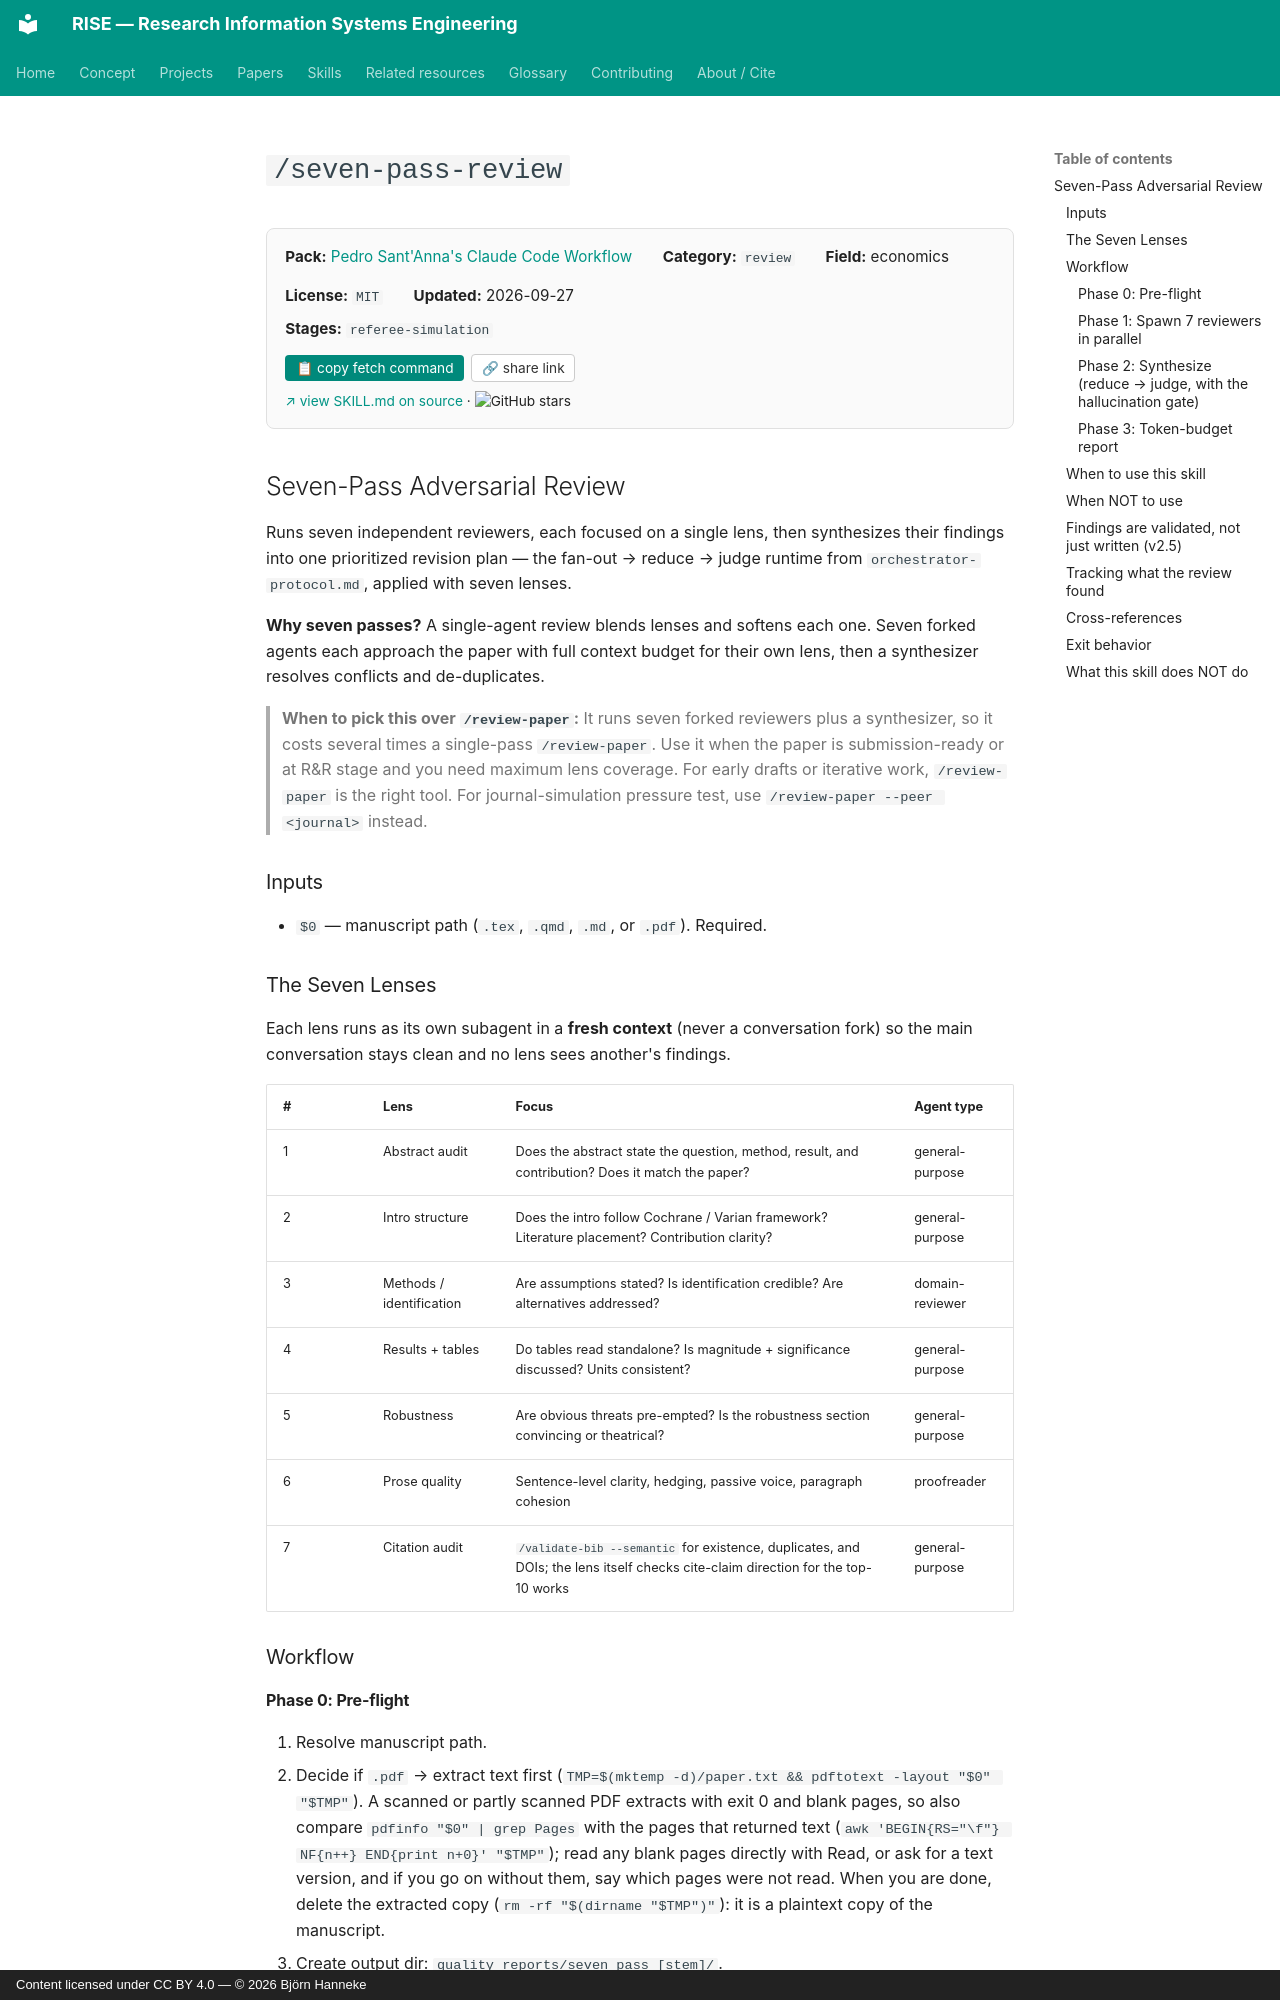

repository: bhanneke/RISE · page: skills/psantanna-workflow/seven-pass-review/index.html · generator: mkdocs · copyright: Content licensed under CC BY 4.0 — © 2026 Björn Hanneke

<!-- DO NOT EDIT — auto-copied from skills/psantanna-workflow/details/seven-pass-review.md -->

# `/seven-pass-review`



<div class="skill-card" style="background:#fafafa; border:1px solid #e0e0e0; border-radius:8px; padding:1em 1.2em; margin:1em 0 1.5em; font-size:0.95em;"><div style="display:flex; flex-wrap:wrap; gap:1em 2em; align-items:baseline;"><div><b>Pack:</b> <a href="../psantanna-workflow/">Pedro Sant'Anna's Claude Code Workflow</a></div><div><b>Category:</b> <code>review</code></div><div><b>Field:</b> economics</div><div><b>License:</b> <code>MIT</code></div><div><b>Updated:</b> 2026-09-27</div></div><div style="margin-top:0.5em;"><b>Stages:</b> <code>referee-simulation</code></div><div style="margin-top:0.8em;"><button onclick="navigator.clipboard.writeText(`gh api repos/pedrohcgs/claude-code-my-workflow/contents/.claude/skills/seven-pass-review/SKILL.md --jq .content | base64 -d`); this.textContent=&apos;&#x2713; copied&apos;;" style="background:#00897b; color:white; border:none; padding:0.4em 0.8em; border-radius:4px; cursor:pointer; font-size:0.9em; margin-right:0.5em;">&#128203; copy fetch command</button><button onclick="navigator.clipboard.writeText(&apos;https://bhanneke.github.io/RISE/skills/psantanna-workflow/seven-pass-review/&apos;); this.textContent=&apos;&#x2713; copied&apos;;" style="background:#fff; color:#333; border:1px solid #ccc; padding:0.4em 0.7em; border-radius:4px; cursor:pointer; font-size:0.9em;">&#128279; share link</button></div><div style="margin-top:0.6em; font-size:0.9em;"><a href="https://github.com/pedrohcgs/claude-code-my-workflow/blob/main/.claude/skills/seven-pass-review/SKILL.md" target="_blank" rel="noopener">&#8599; view SKILL.md on source</a> &middot; <img src="https://img.shields.io/github/stars/pedrohcgs/claude-code-my-workflow?style=flat" alt="GitHub stars" style="vertical-align:middle;"></div></div>

## Seven-Pass Adversarial Review

Runs seven independent reviewers, each focused on a single lens, then synthesizes their findings into one prioritized revision plan — the fan-out → reduce → judge runtime from `orchestrator-protocol.md`, applied with seven lenses.

**Why seven passes?** A single-agent review blends lenses and softens each one. Seven forked agents each approach the paper with full context budget for their own lens, then a synthesizer resolves conflicts and de-duplicates.

> **When to pick this over `/review-paper`:** It runs seven forked reviewers plus a synthesizer, so it costs several times a single-pass `/review-paper`. Use it when the paper is submission-ready or at R&R stage and you need maximum lens coverage. For early drafts or iterative work, `/review-paper` is the right tool. For journal-simulation pressure test, use `/review-paper --peer <journal>` instead.

### Inputs

- `$0` — manuscript path (`.tex`, `.qmd`, `.md`, or `.pdf`). Required.

### The Seven Lenses

Each lens runs as its own subagent in a **fresh context** (never a conversation fork) so the main conversation stays clean and no lens sees another's findings.

| # | Lens | Focus | Agent type |
|---|---|---|---|
| 1 | Abstract audit | Does the abstract state the question, method, result, and contribution? Does it match the paper? | general-purpose |
| 2 | Intro structure | Does the intro follow Cochrane / Varian framework? Literature placement? Contribution clarity? | general-purpose |
| 3 | Methods / identification | Are assumptions stated? Is identification credible? Are alternatives addressed? | domain-reviewer |
| 4 | Results + tables | Do tables read standalone? Is magnitude + significance discussed? Units consistent? | general-purpose |
| 5 | Robustness | Are obvious threats pre-empted? Is the robustness section convincing or theatrical? | general-purpose |
| 6 | Prose quality | Sentence-level clarity, hedging, passive voice, paragraph cohesion | proofreader |
| 7 | Citation audit | `/validate-bib --semantic` for existence, duplicates, and DOIs; the lens itself checks cite-claim direction for the top-10 works | general-purpose |

### Workflow
